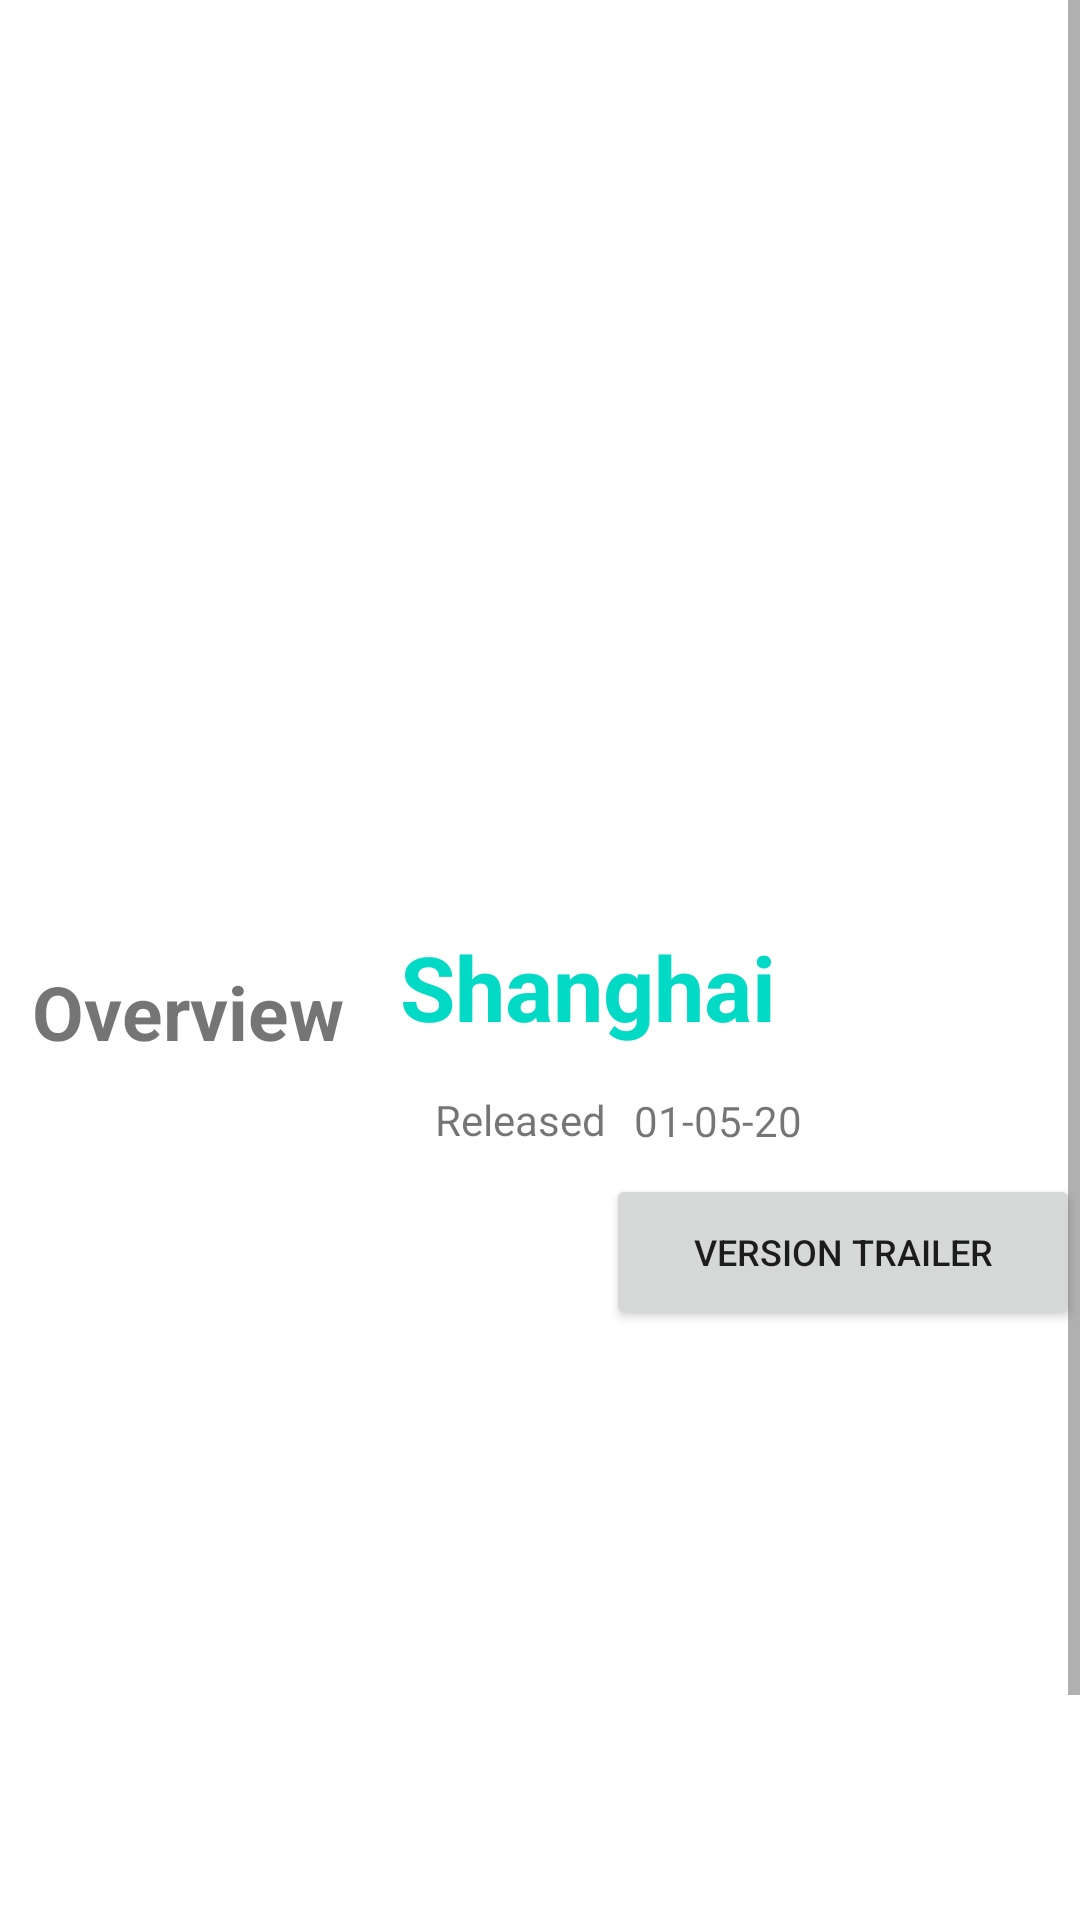

Android layout source for this screen:
<!-- AndroidManifest.xml: application theme Theme.ConstraintLayoutWorkingOut -->
<!-- res/layout/activity_details.xml -->
<?xml version="1.0" encoding="utf-8"?>
<ScrollView xmlns:android="http://schemas.android.com/apk/res/android"
    xmlns:app="http://schemas.android.com/apk/res-auto"
    xmlns:tools="http://schemas.android.com/tools"
    android:layout_width="match_parent"
    android:layout_height="match_parent"
    android:fillViewport="true">
<androidx.constraintlayout.widget.ConstraintLayout
    android:layout_width="match_parent"
    android:layout_height="wrap_content"
    tools:context=".DetailsActivity">

    <ImageView
        android:id="@+id/poster"
        android:layout_width="411dp"
        android:layout_height="281dp"
        android:contentDescription="@string/poster_description"
        app:layout_constraintBottom_toBottomOf="parent"

        app:layout_constraintEnd_toEndOf="parent"
        app:layout_constraintHorizontal_bias="0.0"
        app:layout_constraintStart_toStartOf="parent"
        app:layout_constraintTop_toTopOf="parent"
        app:layout_constraintVertical_bias="0.0"
        tools:src="@tools:sample/backgrounds/scenic">
        
        


    </ImageView>

    <ImageView
        android:id="@+id/avatar"
        android:layout_width="wrap_content"
        android:layout_height="wrap_content"
        app:layout_constraintBottom_toBottomOf="parent"
        app:layout_constraintEnd_toStartOf="@+id/title"
        app:layout_constraintHorizontal_bias="0.39"
        app:layout_constraintStart_toStartOf="parent"
        app:layout_constraintTop_toBottomOf="@+id/poster"
        app:layout_constraintVertical_bias="0.062"
        tools:srcCompat="@tools:sample/avatars">


    </ImageView>

    <TextView
        android:id="@+id/title"
        android:layout_width="wrap_content"
        android:layout_height="wrap_content"
        android:layout_marginBottom="376dp"
        android:text="@string/title1"
        android:textColor="@color/teal_200"
        android:textSize="30sp"
        android:textStyle="bold"
        app:layout_constraintBottom_toBottomOf="parent"
        app:layout_constraintEnd_toEndOf="parent"
        app:layout_constraintHorizontal_bias="0.568"
        app:layout_constraintStart_toStartOf="parent"
        app:layout_constraintTop_toTopOf="@+id/avatar"
        app:layout_constraintVertical_bias="0.0">

    </TextView>

    <TextView
        android:id="@+id/released_date"
        android:layout_width="wrap_content"
        android:layout_height="wrap_content"
        android:layout_marginTop="12dp"
        android:text="@string/released"
        app:layout_constraintBottom_toBottomOf="parent"
        app:layout_constraintEnd_toEndOf="parent"
        app:layout_constraintHorizontal_bias="0.478"
        app:layout_constraintStart_toStartOf="parent"
        app:layout_constraintTop_toBottomOf="@+id/title"
        app:layout_constraintVertical_bias="0.008">

    </TextView>

    <TextView
        android:id="@+id/date"
        android:layout_width="wrap_content"
        android:layout_height="wrap_content"
        android:layout_marginTop="15dp"
        android:text="@string/date"
        app:layout_constraintBottom_toBottomOf="parent"
        app:layout_constraintEnd_toEndOf="parent"
        app:layout_constraintHorizontal_bias="0.093"
        app:layout_constraintStart_toEndOf="@+id/released_date"
        app:layout_constraintTop_toBottomOf="@+id/title"
        app:layout_constraintVertical_bias="0.0">

    </TextView>

    <Button
        android:id="@+id/click_btn"
        android:layout_width="158dp"
        android:layout_height="52dp"
        android:text="@string/button_text"
        android:textSize="12sp"
        app:layout_constraintBottom_toBottomOf="parent"
        app:layout_constraintEnd_toEndOf="parent"
        app:layout_constraintHorizontal_bias="0.384"
        app:layout_constraintStart_toEndOf="@+id/released_date"
        app:layout_constraintTop_toBottomOf="@+id/date"
        app:layout_constraintVertical_bias="0.029">

    </Button>

    <TextView
        android:id="@+id/overview_title"
        android:layout_width="wrap_content"
        android:layout_height="wrap_content"
        android:text="@string/overview_title"
        android:textSize="25sp"
        android:textStyle="bold"
        app:layout_constraintBottom_toBottomOf="parent"
        app:layout_constraintEnd_toEndOf="parent"
        app:layout_constraintHorizontal_bias="0.042"
        app:layout_constraintStart_toStartOf="parent"
        app:layout_constraintTop_toBottomOf="@+id/avatar"
        app:layout_constraintVertical_bias="0.031">

    </TextView>

    <TextView
        android:id="@+id/overview_text"
        android:layout_width="match_parent"
        android:layout_height="wrap_content"
        app:layout_constraintBottom_toBottomOf="parent"
        app:layout_constraintEnd_toEndOf="parent"
        app:layout_constraintHorizontal_bias="0.0"
        app:layout_constraintStart_toStartOf="parent"
        app:layout_constraintTop_toBottomOf="@+id/overview_title"
        app:layout_constraintVertical_bias="0.0"
        tools:text="@tools:sample/lorem/random" />


</androidx.constraintlayout.widget.ConstraintLayout>

</ScrollView>
<!-- resources referenced by this layout -->
<resources>
  <string name="button_text">VERSION TRAILER</string>
  <string name="date">01-05-20</string>
  <string name="overview_title">Overview</string>
  <string name="poster_description">top poster</string>
  <string name="released">Released</string>
  <string name="title1">Shanghai</string>
  <style name="Theme.ConstraintLayoutWorkingOut" parent="Theme.MaterialComponents.DayNight.DarkActionBar">
          
          <item name="colorPrimary">@color/purple_500</item>
          <item name="colorPrimaryVariant">@color/purple_700</item>
          <item name="colorOnPrimary">@color/white</item>
          
          <item name="colorSecondary">@color/teal_200</item>
          <item name="colorSecondaryVariant">@color/teal_700</item>
          <item name="colorOnSecondary">@color/black</item>
          
          <item name="android:statusBarColor" tools:targetApi="l">?attr/colorPrimaryVariant</item>
          
      </style>
  <!-- not gathered from this repository: default colours our renderer supplied (Android Studio template values) -->
  <color name="purple_500">#FF6200EE</color>
  <color name="purple_700">#FF3700B3</color>
  <color name="teal_200">#FF03DAC5</color>
  <color name="teal_700">#FF018786</color>
  <color name="black">#FF000000</color>
  <color name="white">#FFFFFFFF</color>
</resources>
